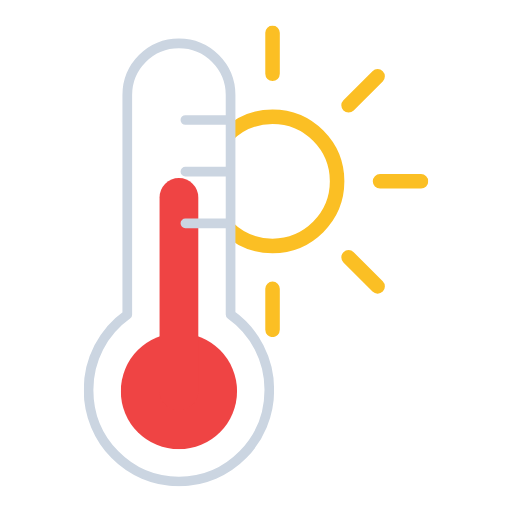
t = 0.00 s
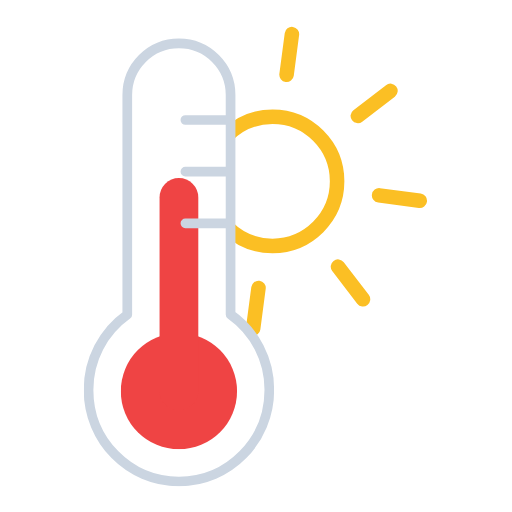
t = 1.00 s
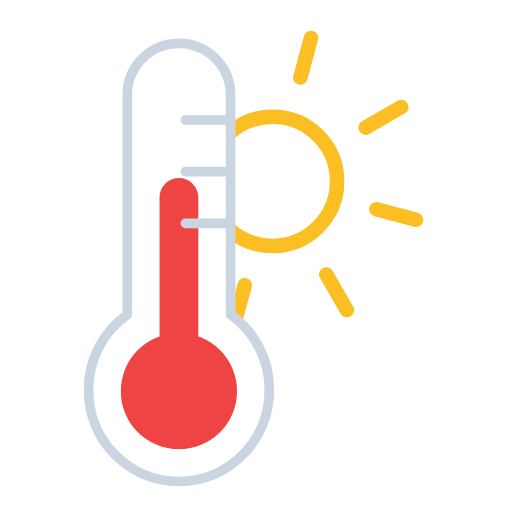
t = 2.00 s
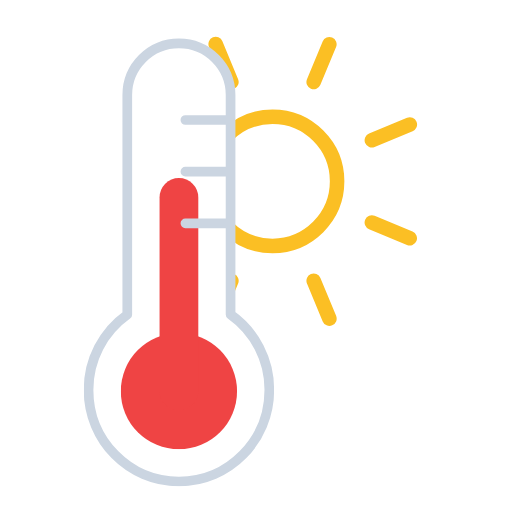
t = 3.00 s
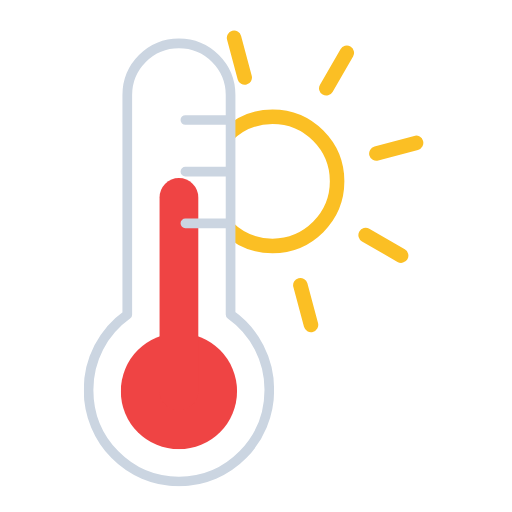
t = 4.00 s
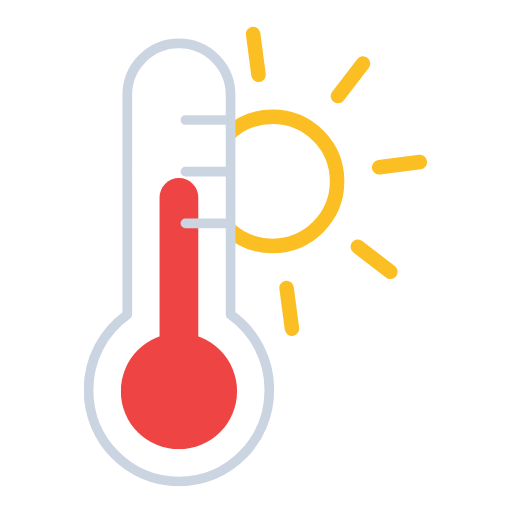
t = 5.00 s

The animated SVG that drew these frames (rendered in a browser with its animation timeline set to each time). Animation: 2 SMIL elements (animateTransform=2); one cycle of 6.00 s, repeats indefinitely.

<svg xmlns="http://www.w3.org/2000/svg" xmlns:xlink="http://www.w3.org/1999/xlink" viewBox="145.139 93.639 317.222 317.222"><defs><symbol id="b" viewBox="0 0 193 193"><circle cx="96.5" cy="96.5" r="40" fill="none" stroke="#fbbf24" stroke-miterlimit="10" stroke-width="9"/><path fill="none" stroke="#fbbf24" stroke-linecap="round" stroke-miterlimit="10" stroke-width="9" d="M96.5 29.9V4.5m0 184v-25.4m47.1-113.7 18-18M31.4 161.6l18-18m0-94.2-18-18m130.2 130.2-18-18M4.5 96.5h25.4m158.6 0h-25.4"><animateTransform additive="sum" attributeName="transform" dur="6s" repeatCount="indefinite" type="rotate" values="0 96.5 96.5; 45 96.5 96.5"/></path></symbol><symbol id="d" viewBox="0 0 72 168"><circle cx="36" cy="132" r="36" fill="#ef4444"/><path fill="none" stroke="#ef4444" stroke-linecap="round" stroke-miterlimit="10" stroke-width="24" d="M36 12v120"><animateTransform attributeName="transform" calcMode="spline" dur="1s" keySplines=".42, 0, .58, 1; .42, 0, .58, 1" repeatCount="indefinite" type="translate" values="0 0; 0 18; 0 0"/></path></symbol><symbol id="e" viewBox="0 0 118 278"><path fill="none" stroke="#cbd5e1" stroke-linecap="round" stroke-linejoin="round" stroke-width="6" d="M115 218.2c0 31.4-25 56.8-56 56.8S3 249.6 3 218.2a57 57 0 0124-46.6V35.5a32 32 0 1164 0v136a57 57 0 0124 46.7ZM63 83h28M63 51h28m-28 64h28"/></symbol><symbol id="c" viewBox="0 0 118 278"><use xlink:href="#d" width="72" height="168" transform="translate(23 87)"/><use xlink:href="#e" width="118" height="278"/></symbol><clipPath id="a"><path fill="none" d="M256 392c31 0 56-25.4 56-56.8a57 57 0 00-24-46.6V152.5a32.2 32.2 0 00-32-32.5V79.7h167.2V392Zm4-192h28m-28-32h28m-28 64h28"/></clipPath></defs><g clip-path="url(#a)"><use xlink:href="#b" width="193" height="193" transform="translate(217.5 109.5)"/></g><use xlink:href="#c" width="118" height="278" transform="translate(197 117)"/></svg>
